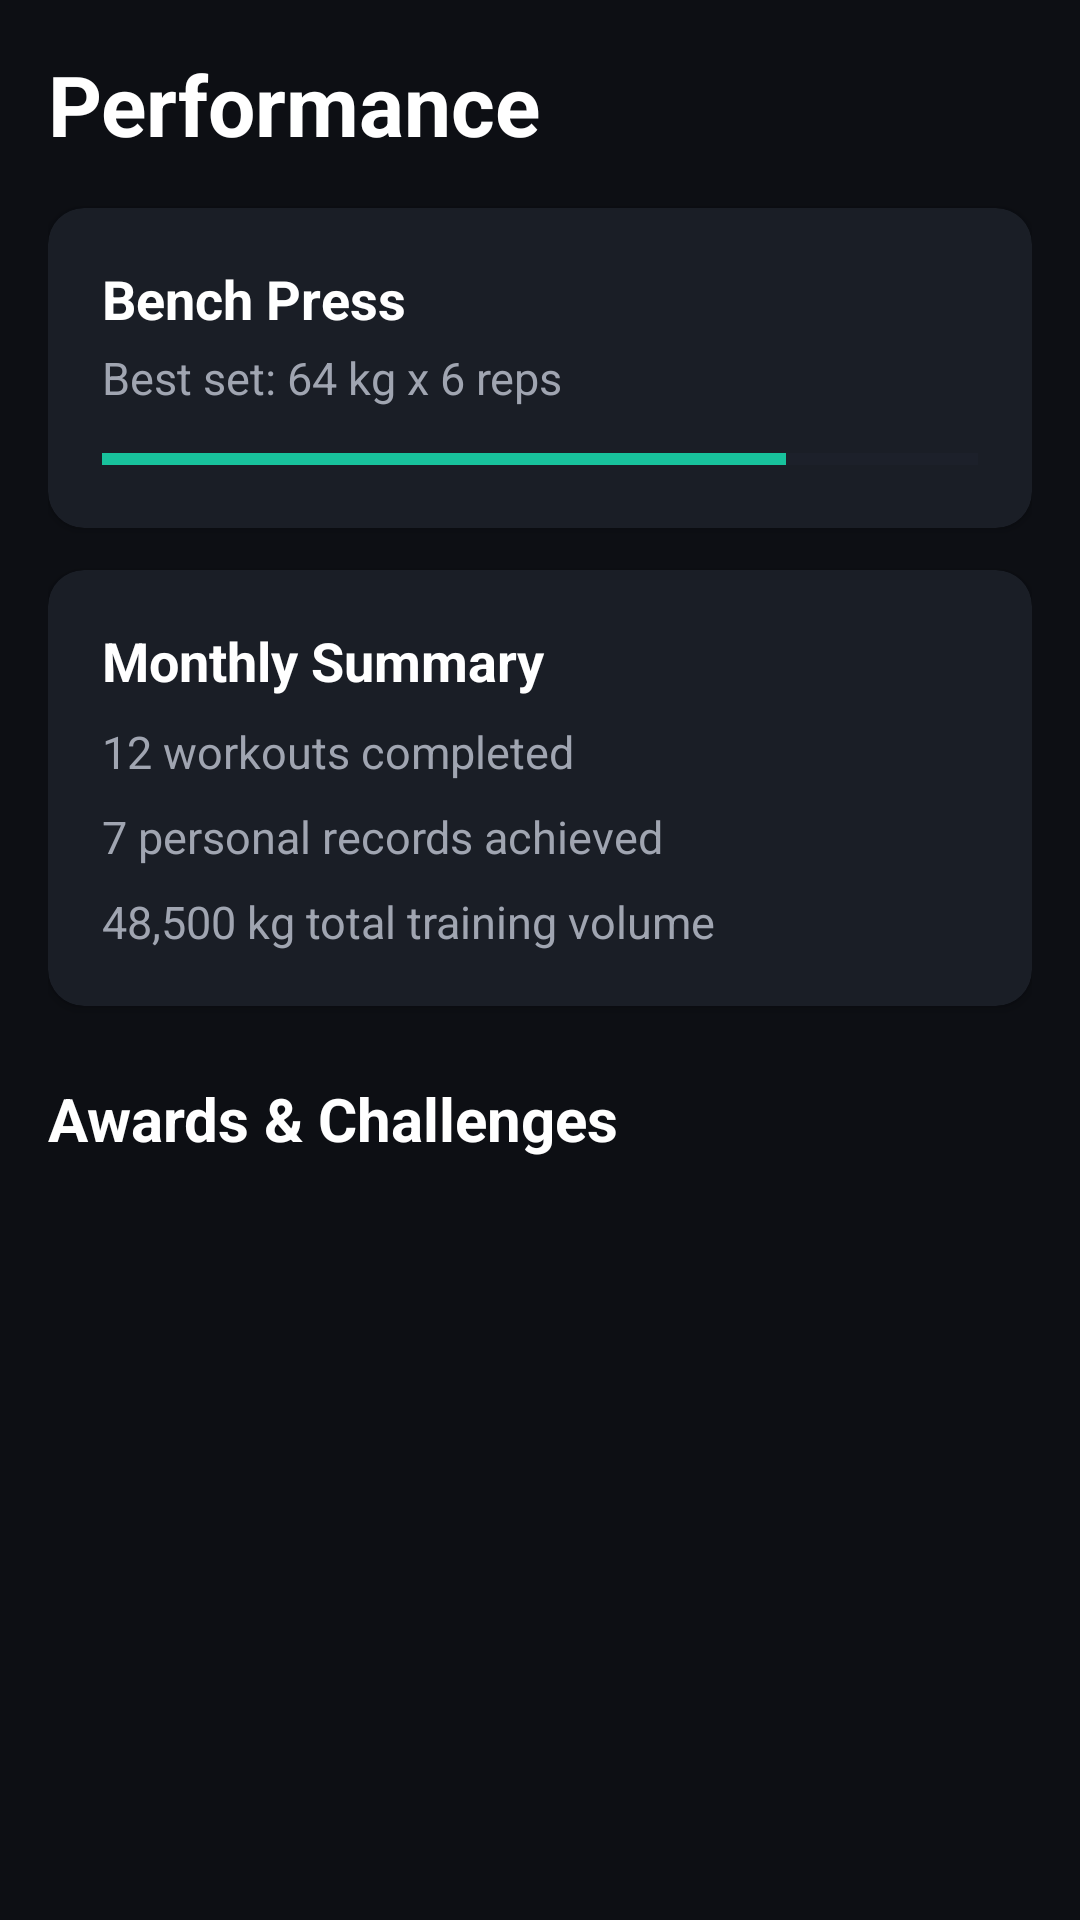

Android layout source for this screen:
<!-- AndroidManifest.xml: application theme Theme.WorkoutTrackerr -->
<!-- res/layout/fragment_performance.xml -->
<?xml version="1.0" encoding="utf-8"?>
<ScrollView xmlns:android="http://schemas.android.com/apk/res/android"
    xmlns:app="http://schemas.android.com/apk/res-auto"
    android:layout_width="match_parent"
    android:layout_height="match_parent"
    android:background="@color/background_dark"
    android:padding="16dp">

    <LinearLayout
        android:layout_width="match_parent"
        android:layout_height="wrap_content"
        android:orientation="vertical">

        <TextView
            android:layout_width="match_parent"
            android:layout_height="wrap_content"
            android:layout_marginBottom="16dp"
            android:text="Performance"
            android:textColor="@color/text_primary"
            android:textSize="28sp"
            android:textStyle="bold" />

        <androidx.cardview.widget.CardView
            android:layout_width="match_parent"
            android:layout_height="wrap_content"
            android:layout_marginBottom="14dp"
            app:cardBackgroundColor="@color/surface_dark"
            app:cardCornerRadius="12dp">

            <LinearLayout
                android:layout_width="match_parent"
                android:layout_height="wrap_content"
                android:orientation="vertical"
                android:padding="18dp">

                <TextView
                    android:layout_width="match_parent"
                    android:layout_height="wrap_content"
                    android:text="Bench Press"
                    android:textColor="@color/text_primary"
                    android:textSize="18sp"
                    android:textStyle="bold" />

                <TextView
                    android:layout_width="match_parent"
                    android:layout_height="wrap_content"
                    android:layout_marginTop="4dp"
                    android:text="Best set: 64 kg x 6 reps"
                    android:textColor="@color/text_secondary"
                    android:textSize="15sp" />

                <ProgressBar
                    style="?android:attr/progressBarStyleHorizontal"
                    android:layout_width="match_parent"
                    android:layout_height="10dp"
                    android:layout_marginTop="12dp"
                    android:max="100"
                    android:progress="78"
                    android:progressTint="@color/accent_secondary"
                    android:progressBackgroundTint="@color/surface_light" />
            </LinearLayout>
        </androidx.cardview.widget.CardView>

        <androidx.cardview.widget.CardView
            android:layout_width="match_parent"
            android:layout_height="wrap_content"
            app:cardBackgroundColor="@color/surface_dark"
            app:cardCornerRadius="12dp">

            <LinearLayout
                android:layout_width="match_parent"
                android:layout_height="wrap_content"
                android:orientation="vertical"
                android:padding="18dp">

                <TextView
                    android:layout_width="match_parent"
                    android:layout_height="wrap_content"
                    android:text="Monthly Summary"
                    android:textColor="@color/text_primary"
                    android:textSize="18sp"
                    android:textStyle="bold" />

                <TextView
                    android:layout_width="match_parent"
                    android:layout_height="wrap_content"
                    android:layout_marginTop="8dp"
                    android:text="12 workouts completed"
                    android:textColor="@color/text_secondary"
                    android:textSize="15sp" />

                <TextView
                    android:layout_width="match_parent"
                    android:layout_height="wrap_content"
                    android:layout_marginTop="8dp"
                    android:text="7 personal records achieved"
                    android:textColor="@color/text_secondary"
                    android:textSize="15sp" />

                <TextView
                    android:layout_width="match_parent"
                    android:layout_height="wrap_content"
                    android:layout_marginTop="8dp"
                    android:text="48,500 kg total training volume"
                    android:textColor="@color/text_secondary"
                    android:textSize="15sp" />
            </LinearLayout>
        </androidx.cardview.widget.CardView>
        <TextView
            android:layout_width="match_parent"
            android:layout_height="wrap_content"
            android:layout_marginTop="24dp"
            android:layout_marginBottom="12dp"
            android:text="Awards &amp; Challenges"
            android:textColor="@color/text_primary"
            android:textSize="20sp"
            android:textStyle="bold" />

        <androidx.recyclerview.widget.RecyclerView
            android:id="@+id/rvAwards"
            android:layout_width="match_parent"
            android:layout_height="wrap_content"
            android:layout_marginBottom="24dp"
            android:nestedScrollingEnabled="false" />
    </LinearLayout>
</ScrollView>
<!-- resources referenced by this layout -->
<resources>
  <color name="accent_secondary">#18C29C</color>
  <color name="background_dark">#0D0F14</color>
  <color name="surface_dark">#1A1E26</color>
  <color name="surface_light">#232936</color>
  <color name="text_primary">#FFFFFF</color>
  <color name="text_secondary">#A0A5B1</color>
  <style name="Theme.WorkoutTrackerr" parent="Base.Theme.WorkoutTrackerr" />
  <style name="Base.Theme.WorkoutTrackerr" parent="Theme.Material3.DayNight.NoActionBar">
  
          <item name="android:windowBackground">@color/background_dark</item>
  
          <item name="android:statusBarColor">@color/background_dark</item>
  
          <item name="android:textColorPrimary">@color/text_primary</item>
          <item name="android:textColorSecondary">@color/text_secondary</item>
  
      </style>
</resources>
